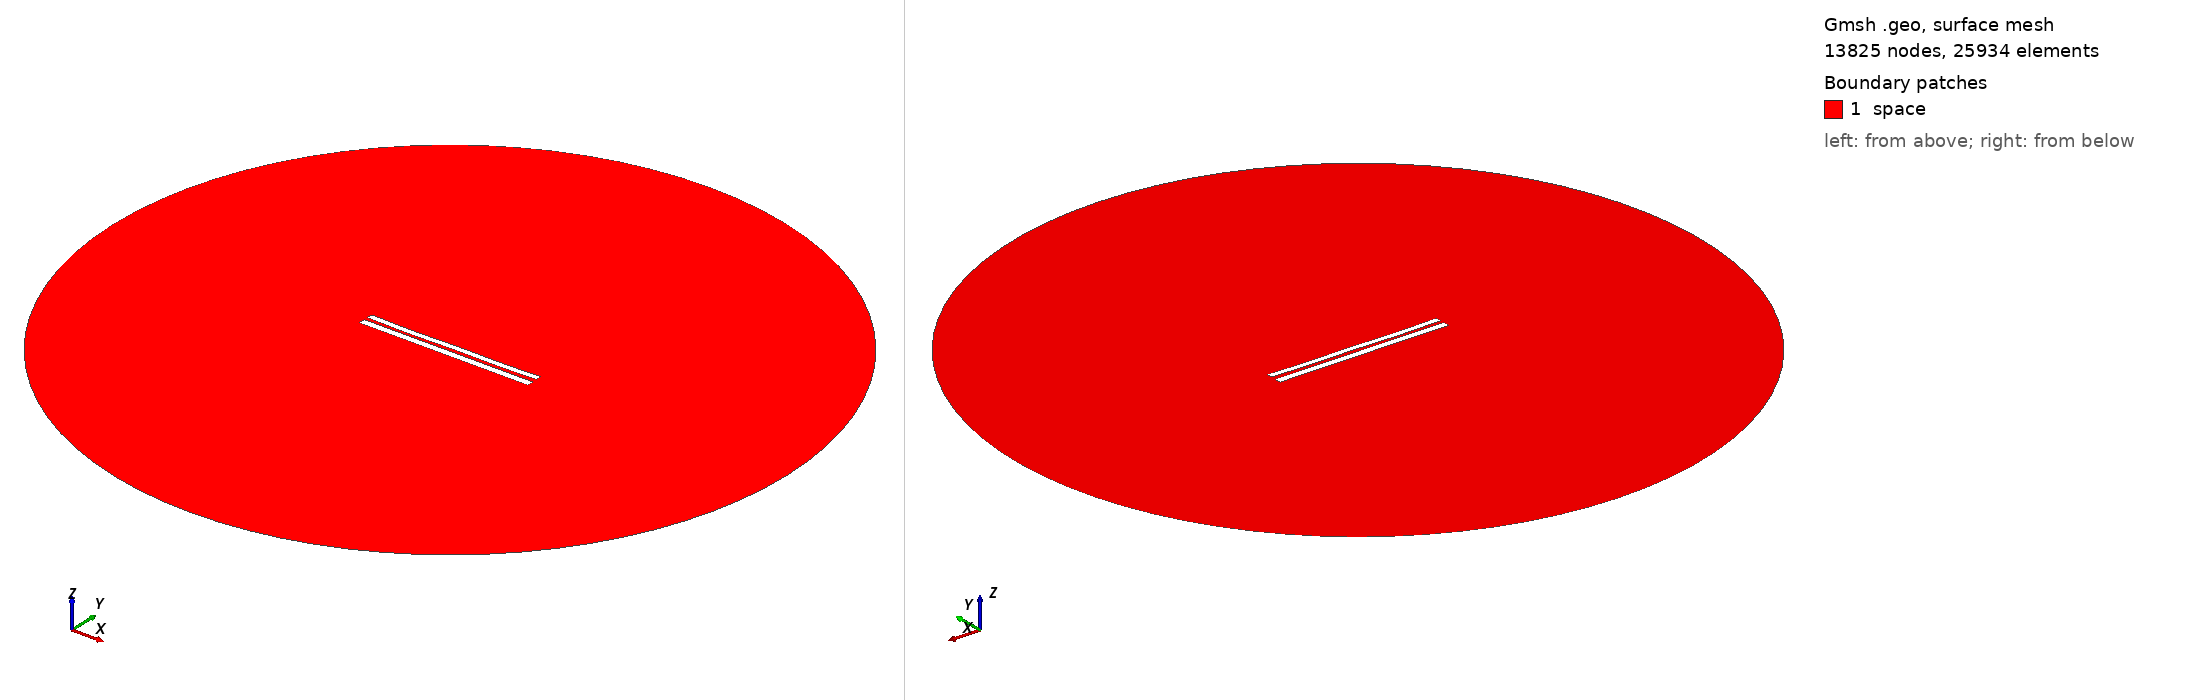

Gmsh geometry script, surface-meshed: 13825 nodes, 25934 surface elements. Boundary patches (legend numbers): 1 space. Left view from above one corner, right view from below the opposite corner. Legend entries are the model's physical surfaces. The drawing asked Gmsh for element sizes between 1% and 20% of the model's largest extent; the script's own settings can give other sizes.

=== 7881.geo (drawn) ===
//---------------------------------------
// Geometry kernel
//---------------------------------------

SetFactory("OpenCASCADE");



//---------------------------------------
// Parameters of the geometry
//---------------------------------------

// Overetch of the upper plate
overetch = 0.25;

// Distance between the plates
distance = 2.0;

// Discretization over the x axis (for the deformation)
nx = 50; 

// Length of the plate
L = 100 - overetch; 

// Number of modes
n = 4; 

// 1st mode coefficient
coeff(1) = 0.07499999999999998;
beta(1) = 0.596864 * 3.1415926535 / L;

// 2nd mode coefficient
coeff(2) = -0.15;
beta(2) = 1.49418 * 3.1415926535 / L;

// 3rd mode coefficient
coeff(3) = -0.075;
beta(3) = 2.50025 * 3.1415926535 / L;

// 4th mode coefficient
coeff(4) = -0.15;
beta(4) = 3.49999 * 3.1415926535 / L;



//---------------------------------------
// Upper plate (deformed rectangle)
//---------------------------------------

// Coordiantes of the upper plate
xmin = -50;
xmax = 50 - overetch;

// Height of the upper plate
yheight = 4 - 2 * overetch;

// Indexes of the points
UpperID[] = {};
LowerID[] = {};
LeftID[] = {};
RightID[] = {};

// Point index
p = 1;

// Horizontal edges
For i In {1:nx}
    x = xmin + (i-1)*(xmax - xmin)/(nx-1);

    y_bottom = distance / 2 + overetch;
    For j In {1:n}
        C = (Cosh(beta(j)*L) + Cos(beta(j)*L)) / (Sinh(beta(j)*L) + Sin(beta(j)*L));
        y_bottom  = y_bottom + coeff(j) * (Cosh(beta(j)*(x+50)) - Cos(beta(j)*(x+50)) - C * (Sinh(beta(j)*(x+50)) - Sin(beta(j)*(x+50))));
    EndFor

    y_top = y_bottom + yheight;

    Point(p) = {x, y_top, 0, 1.0};
    UpperID[i] = p;
    p = p + 1;

    Point(p) = {x, y_bottom, 0, 1.0};
    LowerID[i] = p;
    p = p + 1;
EndFor

// Create point lists
UpperPts[] = {}; LowerPts[] = {};
For i In {1:nx}
  UpperPts[] += {UpperID[i]};
  LowerPts[] += {LowerID[i]};
EndFor

// Build splines
Spline(1) = {UpperPts[]};
Spline(2) = {LowerPts[]};
Line(3) = {LowerPts[nx-1], UpperPts[nx-1]};
Line(4) = {LowerPts[0], UpperPts[0]};

// Build the plane surface
Curve Loop(1) = {2, 3, -1, -4};
Plane Surface(1) = {1};



//---------------------------------------
// Lower plate (rectangle)
//---------------------------------------

// Vertices
Point(1001) = {-50, -1, 0, 1.0};
Point(1002) = { 50, -1, 0, 1.0};
Point(1003) = { 50,  -5, 0, 1.0};
Point(1004) = {-50,  -5, 0, 1.0};

// Edges
Line(5) = {1001, 1002};
Line(6) = {1002, 1003};
Line(7) = {1003, 1004};
Line(8) = {1004, 1001};

// Plane surface
Line Loop(2) = {5, 6, 7, 8};
Plane Surface(2) = {2}; 



//---------------------------------------
// Outer (fictious) boundary
//---------------------------------------

// Points
Point(1005) = {0, 0, 0};       // Center
Point(1006) = {200, 0, 0};     // Start point
Point(1007) = {0, 200, 0};     // 90 degrees
Point(1008) = {-200, 0, 0};    // 180 degrees
Point(1009) = {0, -200, 0};    // 270 degrees

// Circle arcs (each needs start, center, end)
Circle(9) = {1006, 1005, 1007};
Circle(10) = {1007, 1005, 1008};
Circle(11) = {1008, 1005, 1009};
Circle(12) = {1009, 1005, 1006};

// Plane surface for the entire domain
Curve Loop(3) = {9, 10, 11, 12};
Surface(3) = {3};

// Subtract the plates from the whole domain to obtain the actual domain where we want to solve the equations
BooleanDifference{ Surface{3}; Delete; }{ Surface{1}; Surface{2}; Delete; }




//---------------------------------------
// Transfinite Lines/Curves
//---------------------------------------

// Set the number of points on the boundaries
r = 7;

// Plates
Transfinite Curve {1, 2} = 50*r Using Progression 1;
Transfinite Curve {3, 4} = 2*r Using Progression 1;
Transfinite Line {5, 7} = 50*r Using Progression 1;
Transfinite Line {6, 8} = 2*r Using Progression 1;

// Outer boundary
Transfinite Line {9, 10, 11, 12} = 20 Using Progression 1;



//---------------------------------------
// Physical groups
//---------------------------------------                

// Physical curves (boundaries)
Physical Line("force_segment", 10) = {2};
Physical Line("upper_plate", 11) = {1, 3, 4};
Physical Line("lower_plate", 12) = {5, 6, 7, 8};
Physical Line("boundary", 20) = {9, 10, 11, 12};

// Physical Surfaces
Physical Surface("space", 30) = {3};



//---------------------------------------
// 6. Generate the Mesh
//---------------------------------------

// 2D mesh generation
Mesh 2;
